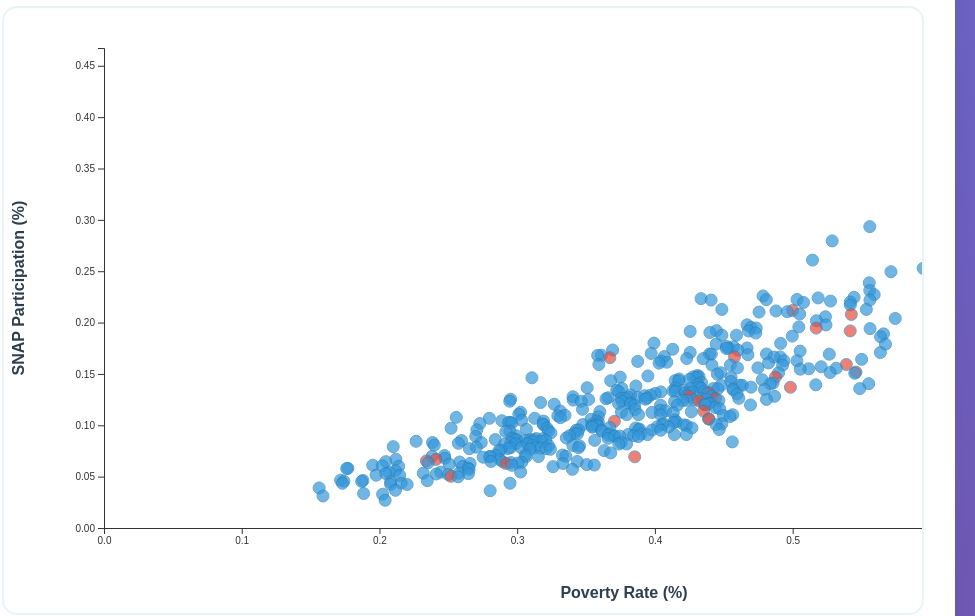
D3 v7 page, settled after 480 driven frames (8 s of simulated time); the page loaded 1 data file(s).


        // Show status
        document.getElementById('status').textContent = 'D3.js loaded, version: ' + d3.version;

        // Test data loading
        console.log('Starting data load...');

        d3.csv("data/congressional_district_data.csv")
            .then(data => {
                console.log('Data loaded successfully:', data);
                document.getElementById('status').textContent = 'Data loaded: ' + data.length + ' districts';

                // DATA FORMATTING
                data.forEach(function (d) {
                    d.hh_snap_pct = +d.hh_snap_pct;
                    d.hh_poverty_pct_in_snap = +d.hh_poverty_pct_in_snap;
                });

                // Filter out any invalid data
                const cleanData = data.filter(d => 
                    !isNaN(d.hh_snap_pct) && 
                    !isNaN(d.hh_poverty_pct_in_snap) &&
                    d.hh_snap_pct > 0 &&
                    d.hh_poverty_pct_in_snap > 0
                );

                console.log('Clean data:', cleanData);

                // CHART MAKING
                const width = 1200;
                const height = 600;
                const margin = { top: 40, right: 60, bottom: 80, left: 100 };
                const chartWidth = width - margin.left - margin.right;
                const chartHeight = height - margin.top - margin.bottom;

                // Make our SVG canvas
                var svg = d3
                    .select("#scatterplot-int")
                    .append("svg")
                    .attr("width", width)
                    .attr("height", height)
                    .append("g")
                    .attr("transform", `translate(${margin.left},${margin.top})`);

                // Create x and y scales
                const xScale = d3.scaleLinear()
                    .domain([0, d3.max(cleanData, d => d.hh_poverty_pct_in_snap)])
                    .range([0, chartWidth]);

                const yScale = d3.scaleLinear()
                    .domain([0, d3.max(cleanData, d => d.hh_snap_pct)])
                    .range([chartHeight, 0]);

                // Draw the plot
                const circles = svg
                    .append("g")
                    .selectAll("circle")
                    .data(cleanData)
                    .enter()
                    .append("circle")
                    .attr("cx", function (d) {
                        return xScale(d.hh_poverty_pct_in_snap);
                    })
                    .attr("cy", function (d) {
                        return yScale(d.hh_snap_pct);
                    })
                    .attr("r", 6)
                    .attr("fill", function(d) {
                        return d.state === "New York" ? "#e74c3c" : "#3498db";
                    })
                    .attr("opacity", 0.7)
                    .attr("stroke", "#2980b9")
                    .attr("stroke-width", 1)
                    .attr("class", function (d) {
                        return d.state;
                    })
                    .on("mouseover", handleMouseOver)
                    .on("mouseout", handleMouseOut)
                    .on("click", handleClick);

                // Draw axes
                const xAxisGenerator = d3.axisBottom(xScale);
                const xAxis = svg
                    .append("g")
                    .attr("transform", `translate(0,${chartHeight})`)
                    .call(xAxisGenerator);

                const yAxisGenerator = d3.axisLeft(yScale);
                const yAxis = svg
                    .append("g")
                    .call(yAxisGenerator);

                // Add axis labels
                const xAxisLabel = xAxis
                    .append("text")
                    .attr("x", chartWidth / 2)
                    .attr("y", margin.bottom - 10)
                    .attr("fill", "#2c3e50")
                    .html("Poverty Rate (%)")
                    .style("font-size", "16px")
                    .style("font-weight", "bold");

                const yAxisLabel = yAxis
                    .append("text")
                    .attr("x", -chartHeight / 2)
                    .attr("y", -margin.left + 20)
                    .attr("fill", "#2c3e50")
                    .text("SNAP Participation (%)")
                    .style("transform", "rotate(-90deg)")
                    .style("text-anchor", "middle")
                    .style("font-size", "16px")
                    .style("font-weight", "bold");

                // Add trend line (optional - shows correlation direction)
                const trendLine = d3.line()
                    .x(d => xScale(d.hh_snap_pct))
                    .y(d => yScale(d.hh_poverty_pct_in_snap));

                // Calculate correlation coefficient
                const correlation = calculateCorrelation(cleanData);
                
                // Add correlation info to the page
                const correlationDiv = document.createElement('div');
                correlationDiv.className = 'correlation-info';
                correlationDiv.innerHTML = `
                    <h3>📈 Correlation Analysis</h3>
                    <p><strong>Correlation Coefficient:</strong> ${correlation.toFixed(3)}</p>
                    <p><strong>Interpretation:</strong> ${interpretCorrelation(correlation)}</p>
                `;
                document.querySelector('.chart-section').appendChild(correlationDiv);

                // Add some annotations for interesting points
                const maxSnap = d3.max(cleanData, d => d.hh_snap_pct);
                const maxPoverty = d3.max(cleanData, d => d.hh_poverty_pct_in_snap);
                
                // Find Puerto Rico (highest SNAP participation)
                const puertoRico = cleanData.find(d => d.state === "Puerto Rico");
                if (puertoRico) {
                    svg.append("text")
                        .attr("x", xScale(puertoRico.hh_poverty_pct_in_snap) + 10)
                        .attr("y", yScale(puertoRico.hh_snap_pct))
                        .style("text-anchor", "start")
                        .attr("class", "annotation")
                        .style("font-size", "12px")
                        .style("fill", "#e74c3c")
                        .style("font-weight", "bold")
                        .html("Puerto Rico<br/>Highest SNAP participation");
                }

                                       // Define tooltip functions with access to scales and data
                       function handleMouseOver(event, d) {
                           d3.select(this).attr("r", 10).attr("opacity", 1);

                           // Extract district number from congressional_district_name
                           let districtNumber = "";
                           if (d.congressional_district_name && d.congressional_district_name.includes("Congressional District")) {
                               const match = d.congressional_district_name.match(/Congressional District (\d+)/);
                               if (match) {
                                   districtNumber = " " + match[1];
                               }
                           }

                           // Create background box for tooltip
                           const tooltipWidth = 140;
                           const tooltipHeight = 80;
                           const tooltipX = xScale(d.hh_poverty_pct_in_snap) - tooltipWidth/2;
                           const tooltipY = yScale(d.hh_snap_pct) - 30;
                           
                           // Background rectangle with opacity
                           svg.append("rect")
                               .attr("x", tooltipX)
                               .attr("y", tooltipY)
                               .attr("width", tooltipWidth)
                               .attr("height", tooltipHeight)
                               .attr("rx", 8)
                               .attr("ry", 8)
                               .style("fill", "rgba(255, 255, 255, 0.95)")
                               .style("stroke", "#bdc3c7")
                               .style("stroke-width", 1)
                               .attr("class", "tooltip");

                           // District name (larger, bolder) - positioned inside the box
                           svg.append("text")
                               .attr("x", xScale(d.hh_poverty_pct_in_snap))
                               .attr("y", yScale(d.hh_snap_pct) - 15)
                               .text(d.state + districtNumber)
                               .attr("text-anchor", "middle")
                               .attr("class", "tooltip annotation")
                               .style("font-size", "16px")
                               .style("font-weight", "bold")
                               .style("fill", "#2c3e50");

                           // Poverty rate (clearer format) - positioned inside the box
                           svg.append("text")
                               .attr("x", xScale(d.hh_poverty_pct_in_snap))
                               .attr("y", yScale(d.hh_snap_pct) + 5)
                               .text(`Poverty: ${(d.hh_poverty_pct_in_snap * 100).toFixed(1)}%`)
                               .attr("text-anchor", "middle")
                               .attr("class", "tooltip annotation")
                               .style("font-size", "12px")
                               .style("font-weight", "500")
                               .style("fill", "#e74c3c");

                           // SNAP rate (clearer format) - positioned inside the box
                           svg.append("text")
                               .attr("x", xScale(d.hh_poverty_pct_in_snap))
                               .attr("y", yScale(d.hh_snap_pct) + 25)
                               .text(`SNAP: ${(d.hh_snap_pct * 100).toFixed(1)}%`)
                               .attr("text-anchor", "middle")
                               .attr("class", "tooltip annotation")
                               .style("font-size", "12px")
                               .style("font-weight", "500")
                               .style("fill", "#3498db");
                }

                function handleMouseOut(event, d) {
                    d3.select(this).attr("r", 6).attr("opacity", 0.7);
                    svg.selectAll(".tooltip").remove();
                }

                function handleClick(event, d) {
                    if (this.getAttribute("fill") === "#3498db") {
                        d3.select(this).transition().duration(200).attr("fill", "#e74c3c");
                    } else {
                        d3.select(this).transition().duration(200).attr("fill", "#3498db");
                    }
                }

                document.getElementById('status').textContent = 'Chart created successfully! Hover over points to see details.';
                console.log('Chart created successfully!');

            })
            .catch(error => {
                console.error('Error loading data:', error);
                document.getElementById('status').textContent = 'ERROR: ' + error.message;
                document.getElementById('scatterplot-int').innerHTML =
                    '<p style="color: red; padding: 20px; text-align: center; font-size: 18px;">Error loading data: ' + error.message + '</p>';
            });

        // Calculate correlation coefficient
        function calculateCorrelation(data) {
            const n = data.length;
            const sumX = d3.sum(data, d => d.hh_poverty_pct_in_snap);
            const sumY = d3.sum(data, d => d.hh_snap_pct);
            const sumXY = d3.sum(data, d => d.hh_poverty_pct_in_snap * d.hh_snap_pct);
            const sumX2 = d3.sum(data, d => d.hh_poverty_pct_in_snap * d.hh_poverty_pct_in_snap);
            const sumY2 = d3.sum(data, d => d.hh_snap_pct * d.hh_snap_pct);

            const numerator = n * sumXY - sumX * sumY;
            const denominator = Math.sqrt((n * sumX2 - sumX * sumX) * (n * sumY2 - sumY * sumY));
            
            return denominator !== 0 ? numerator / denominator : 0;
        }

        // Interpret correlation coefficient
        function interpretCorrelation(correlation) {
            const absCorr = Math.abs(correlation);
            if (absCorr < 0.1) return "Very weak correlation";
            if (absCorr < 0.3) return "Weak correlation";
            if (absCorr < 0.5) return "Moderate correlation";
            if (absCorr < 0.7) return "Strong correlation";
            if (absCorr < 0.9) return "Very strong correlation";
            return "Nearly perfect correlation";
        }
    

### data: data/congressional_district_data.csv
year_pulled, congressional_district_name, state, fipscd, fips, hh_snap, hh_total, hh_snap_pct, hh_poverty_pct_in_snap, hh_race_aian_pct_in_snap, hh_race_asian_pct_in_snap, hh_race_black_pct_in_snap, hh_race_hisp_pct_in_snap, hh_race_nhpi_pct_in_snap, hh_race_other_pct_in_snap, hh_race_twoplus_pct_in_snap, hh_race_white_pct_in_snap, hh_60plus_pct, hh_snap_60plus, hh_snap_60plus_pct, hh_snap_children, hh_snap_children_pct, hh_snap_disabled, hh_snap_disabled_pct
2023, Resident Commissioner District (at Large…, Puerto Rico, 7298, 72, 596950, 1277486, 0.4673, 0.7551, 0.3994, 0.3800, 0.4510, 0.4697, NULL, 0.4864, 0.4547, 0.4690, 0.5258, 326873, 0.5476, 173739, 0.2910, 296223, 0.4962
2023, Congressional District 15 (118th Congres…, New York, 3615, 36, 124749, 286551, 0.4353, 0.7298, 0.4084, 0.2892, 0.4101, 0.5426, NULL, 0.5401, 0.5332, 0.2122, 0.4102, 52628, 0.4219, 50538, 0.4051, 65633, 0.5261
2023, Congressional District 13 (118th Congres…, New York, 3613, 36, 104754, 312338, 0.3354, 0.6496, 0.4569, 0.1394, 0.3676, 0.4442, NULL, 0.4689, 0.3993, 0.1149, 0.4069, 54118, 0.5166, 33145, 0.3164, 51833, 0.4948
2023, Congressional District 2 (118th Congress…, Pennsylvania, 4202, 42, 93139, 294824, 0.3159, 0.6215, 0.7432, 0.2082, 0.3859, 0.4768, NULL, 0.5670, 0.3797, 0.2050, 0.3993, 39953, 0.4290, 39501, 0.4241, 55016, 0.5907
2023, Congressional District 8 (118th Congress…, New York, 3608, 36, 91827, 299723, 0.3064, 0.6413, 0.4184, 0.2785, 0.3411, 0.4151, NULL, 0.4275, 0.3352, 0.2255, 0.4583, 49104, 0.5347, 35439, 0.3859, 47779, 0.5203
2023, Congressional District 21 (118th Congres…, California, 0621, 06, 67587, 230335, 0.2934, 0.5560, 0.2948, 0.3421, 0.3634, 0.3207, NULL, 0.3199, 0.3284, 0.2262, 0.3785, 23099, 0.3418, 40603, 0.6008, 31346, 0.4638
2023, Congressional District 13 (118th Congres…, Michigan, 2613, 26, 88860, 307843, 0.2887, 0.6009, 0.2988, 0.4065, 0.4156, 0.2180, NULL, 0.2395, 0.2458, 0.1454, 0.3956, 32445, 0.3651, 36103, 0.4063, 44367, 0.4993
2023, Congressional District 22 (118th Congres…, California, 0622, 06, 60580, 216780, 0.2795, 0.5287, 0.3857, 0.1698, 0.4249, 0.2853, NULL, 0.3193, 0.2653, 0.2337, 0.3469, 20948, 0.3458, 35466, 0.5854, 26039, 0.4298
2023, Congressional District 14 (118th Congres…, New York, 3614, 36, 76727, 286668, 0.2677, 0.6010, 0.4535, 0.2016, 0.2567, 0.3786, NULL, 0.4001, 0.3384, 0.1264, 0.4140, 37554, 0.4894, 32943, 0.4294, 36880, 0.4807
2023, Congressional District 34 (118th Congres…, Texas, 4834, 48, 65313, 250468, 0.2608, 0.5144, 0.1239, NULL, 0.2220, 0.2910, NULL, 0.3062, 0.2828, 0.2243, 0.3914, 23723, 0.3632, 40479, 0.6198, 27970, 0.4282
2023, Congressional District 1 (118th Congress…, Illinois, 1701, 17, 75492, 298665, 0.2528, 0.5948, NULL, 0.0997, 0.3875, 0.2167, NULL, 0.3054, 0.1757, 0.0738, 0.4525, 32882, 0.4356, 27823, 0.3686, 36857, 0.4882
2023, Congressional District 2 (118th Congress…, New Mexico, 3502, 35, 67323, 269814, 0.2495, 0.5714, 0.4604, 0.0407, 0.2627, 0.3211, NULL, 0.3121, 0.3184, 0.1711, 0.4494, 26398, 0.3921, 33177, 0.4928, 32725, 0.4861
2023, Congressional District 2 (118th Congress…, Illinois, 1702, 17, 70127, 291541, 0.2405, 0.6115, 0.3494, 0.0715, 0.3268, 0.2313, NULL, 0.2429, 0.2875, 0.1407, 0.4639, 26347, 0.3757, 33162, 0.4729, 30680, 0.4375
2023, Congressional District 5 (118th Congress…, Louisiana, 2205, 22, 70838, 296763, 0.2387, 0.5556, 0.4857, NULL, 0.4236, 0.1667, NULL, 0.2032, 0.2429, 0.1461, 0.4288, 23917, 0.3376, 32280, 0.4557, 37446, 0.5286
2023, Congressional District 1 (118th Congress…, Massachusetts, 2501, 25, 73919, 318200, 0.2323, 0.6721, 0.6369, 0.1761, 0.4547, 0.5559, NULL, 0.5574, 0.5020, 0.1607, 0.4828, 31093, 0.4206, 28452, 0.3849, 42068, 0.5691
2023, Congressional District 4 (118th Congress…, Wisconsin, 5504, 55, 69293, 299754, 0.2312, 0.5560, 0.2485, 0.2811, 0.4360, 0.2944, NULL, 0.2714, 0.3043, 0.0906, 0.3411, 21431, 0.3093, 30927, 0.4463, 28017, 0.4043
2023, Congressional District 12 (118th Congres…, Michigan, 2612, 26, 67938, 299021, 0.2272, 0.5592, 0.4530, 0.0695, 0.3117, 0.2490, NULL, 0.1995, 0.2673, 0.1547, 0.4633, 28393, 0.4179, 25755, 0.3791, 38102, 0.5608
2023, Congressional District 34 (118th Congres…, California, 0634, 06, 61624, 272767, 0.2259, 0.4785, 0.3090, 0.2263, 0.2704, 0.2505, NULL, 0.2595, 0.2254, 0.1519, 0.3536, 31772, 0.5156, 20805, 0.3376, 27289, 0.4428
2023, Congressional District 5 (118th Congress…, Kentucky, 2105, 21, 68468, 304892, 0.2246, 0.5446, NULL, 0.0457, 0.3388, 0.1398, NULL, 0.2611, 0.3158, 0.2217, 0.4500, 25184, 0.3678, 30618, 0.4472, 42584, 0.6220
2023, Congressional District 2 (118th Congress…, Georgia, 1302, 13, 67385, 300765, 0.2240, 0.5185, 0.3635, 0.0520, 0.3272, 0.1726, NULL, 0.1979, 0.1771, 0.1062, 0.4151, 27269, 0.4047, 31523, 0.4678, 30791, 0.4569
2023, Congressional District 25 (118th Congres…, California, 0625, 06, 55925, 250397, 0.2233, 0.4335, 0.2204, 0.0585, 0.1490, 0.2934, NULL, 0.2486, 0.3499, 0.1423, 0.4832, 22797, 0.4076, 31150, 0.5570, 23543, 0.4210
2023, Congressional District 3 (118th Congress…, Pennsylvania, 4203, 42, 80722, 362808, 0.2225, 0.5032, 0.3092, 0.1603, 0.3228, 0.1738, NULL, 0.2039, 0.2728, 0.0854, 0.3383, 38105, 0.4721, 25782, 0.3194, 41609, 0.5155
2023, Congressional District 37 (118th Congres…, California, 0637, 06, 58079, 261217, 0.2223, 0.4809, 0.1300, 0.1334, 0.3174, 0.2339, NULL, 0.2687, 0.2124, 0.1008, 0.3600, 24257, 0.4177, 22721, 0.3912, 27309, 0.4702
2023, Congressional District 7 (118th Congress…, Illinois, 1707, 17, 74207, 334019, 0.2222, 0.6036, 0.2965, 0.1391, 0.4240, 0.1965, NULL, 0.2058, 0.2050, 0.0554, 0.3186, 32440, 0.4372, 24218, 0.3264, 36184, 0.4876
2023, Congressional District 7 (118th Congress…, Massachusetts, 2507, 25, 68907, 310480, 0.2219, 0.5561, NULL, 0.1713, 0.3613, 0.3905, NULL, 0.4134, 0.3375, 0.0993, 0.3125, 30989, 0.4497, 25066, 0.3638, 34217, 0.4966
2023, Congressional District 29 (118th Congres…, Texas, 4829, 48, 54139, 243937, 0.2219, 0.4408, 0.3008, 0.1306, 0.3353, 0.2074, NULL, 0.2020, 0.2090, 0.1694, 0.3583, 18752, 0.3464, 35126, 0.6488, 22749, 0.4202
… [head cut at 6 KiB]